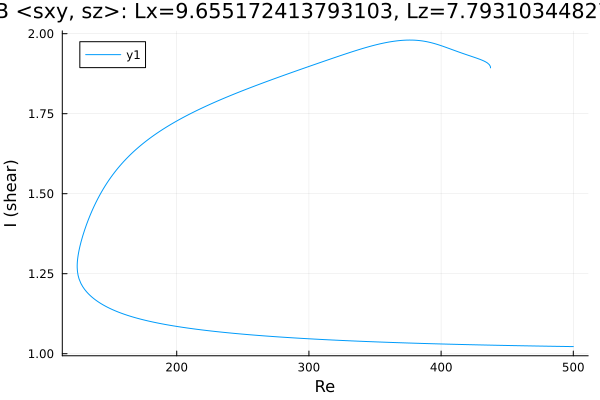

The table this chart was drawn from, first rows:
Re, shear
437.4, 1.893
437.4, 1.893
437.4, 1.893
437.4, 1.893
437.4, 1.893
437.4, 1.893
437.4, 1.893
437.4, 1.893
437.4, 1.895
437.3, 1.897
437.1, 1.898
436.4, 1.903
435, 1.908
433.6, 1.912
432.2, 1.915
430.8, 1.917
429.4, 1.92
428, 1.922
426.5, 1.924
425.1, 1.926
423.7, 1.928
422.3, 1.93
420.9, 1.932
419.5, 1.934
418.1, 1.936
416.6, 1.938
415.2, 1.94
413.8, 1.942
412.4, 1.944
411, 1.946
409.6, 1.948
408.2, 1.951
406.7, 1.953
405.3, 1.955
403.9, 1.957
402.5, 1.959
401.6, 1.96
400.2, 1.962
398.8, 1.964
397.4, 1.966
396, 1.968
394.6, 1.97
393.2, 1.971
391.7, 1.973
390.3, 1.974
388.9, 1.975
387.5, 1.976
386.1, 1.977
384.7, 1.978
383.3, 1.979
381.8, 1.979
380.4, 1.98
379, 1.98
377.6, 1.98
376.2, 1.98
374.8, 1.98
373.4, 1.98
371.9, 1.98
370.5, 1.979
369.1, 1.979
... 503 more rows
